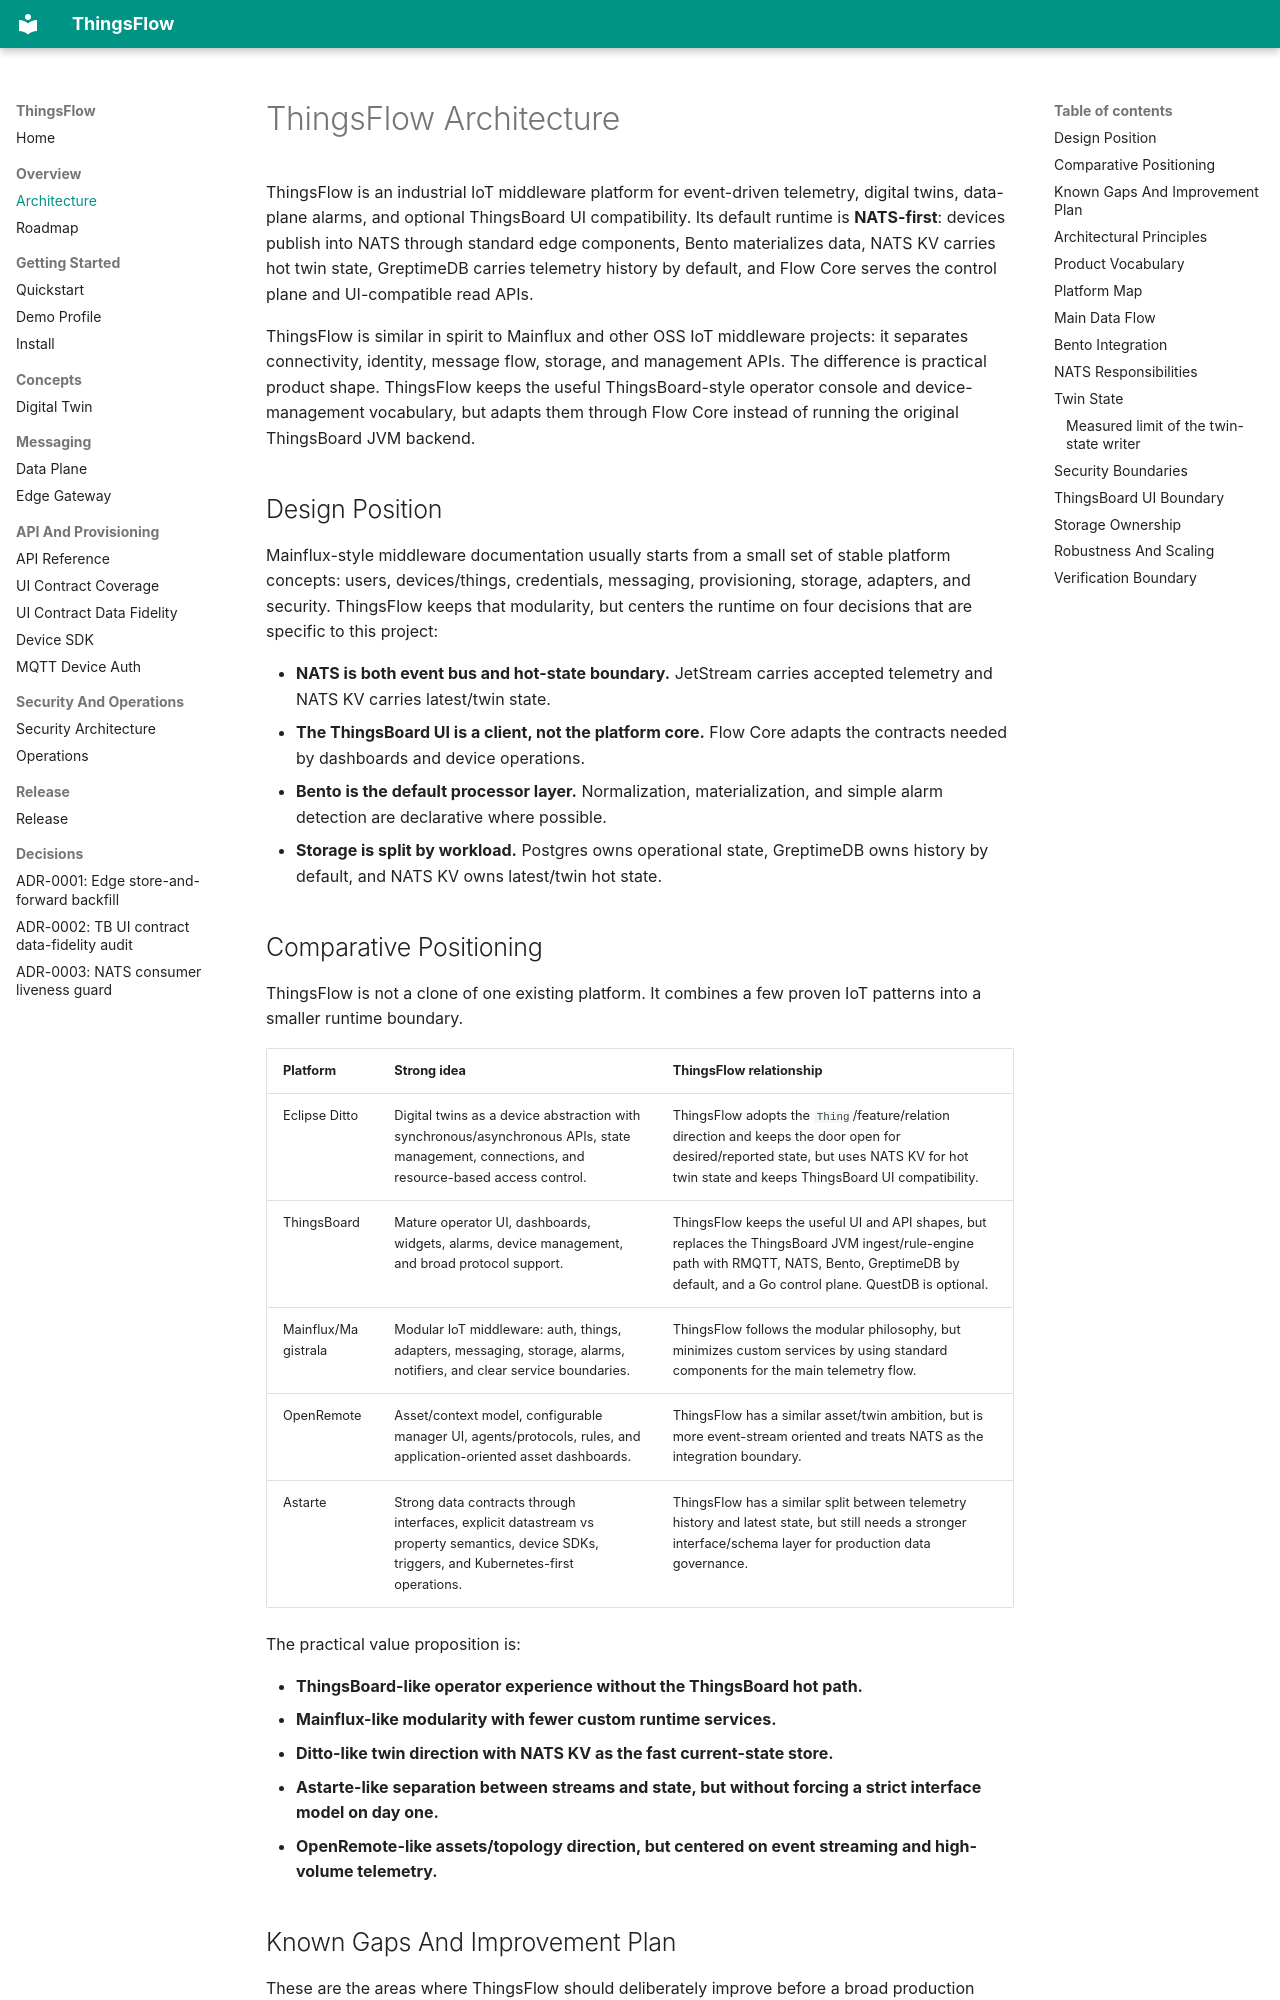

repository: lirei-lab/thingsflow · page: ARCHITECTURE/index.html · generator: mkdocs

# ThingsFlow Architecture

ThingsFlow is an industrial IoT middleware platform for event-driven telemetry,
digital twins, data-plane alarms, and optional ThingsBoard UI compatibility.
Its default runtime is **NATS-first**: devices publish into NATS through
standard edge components, Bento materializes data, NATS KV carries hot twin
state, GreptimeDB carries telemetry history by default, and Flow Core serves the
control plane and UI-compatible read APIs.

ThingsFlow is similar in spirit to Mainflux and other OSS IoT middleware projects:
it separates connectivity, identity, message flow, storage, and management APIs.
The difference is practical product shape. ThingsFlow keeps the useful
ThingsBoard-style operator console and device-management vocabulary, but adapts
them through Flow Core instead of running the original ThingsBoard JVM backend.

## Design Position

Mainflux-style middleware documentation usually starts from a small set of
stable platform concepts: users, devices/things, credentials, messaging,
provisioning, storage, adapters, and security. ThingsFlow keeps that modularity,
but centers the runtime on four decisions that are specific to this project:

- **NATS is both event bus and hot-state boundary.** JetStream carries
  accepted telemetry and NATS KV carries latest/twin state.
- **The ThingsBoard UI is a client, not the platform core.** Flow Core adapts
  the contracts needed by dashboards and device operations.
- **Bento is the default processor layer.** Normalization, materialization, and
  simple alarm detection are declarative where possible.
- **Storage is split by workload.** Postgres owns operational state, GreptimeDB
  owns history by default, and NATS KV owns latest/twin hot state.
